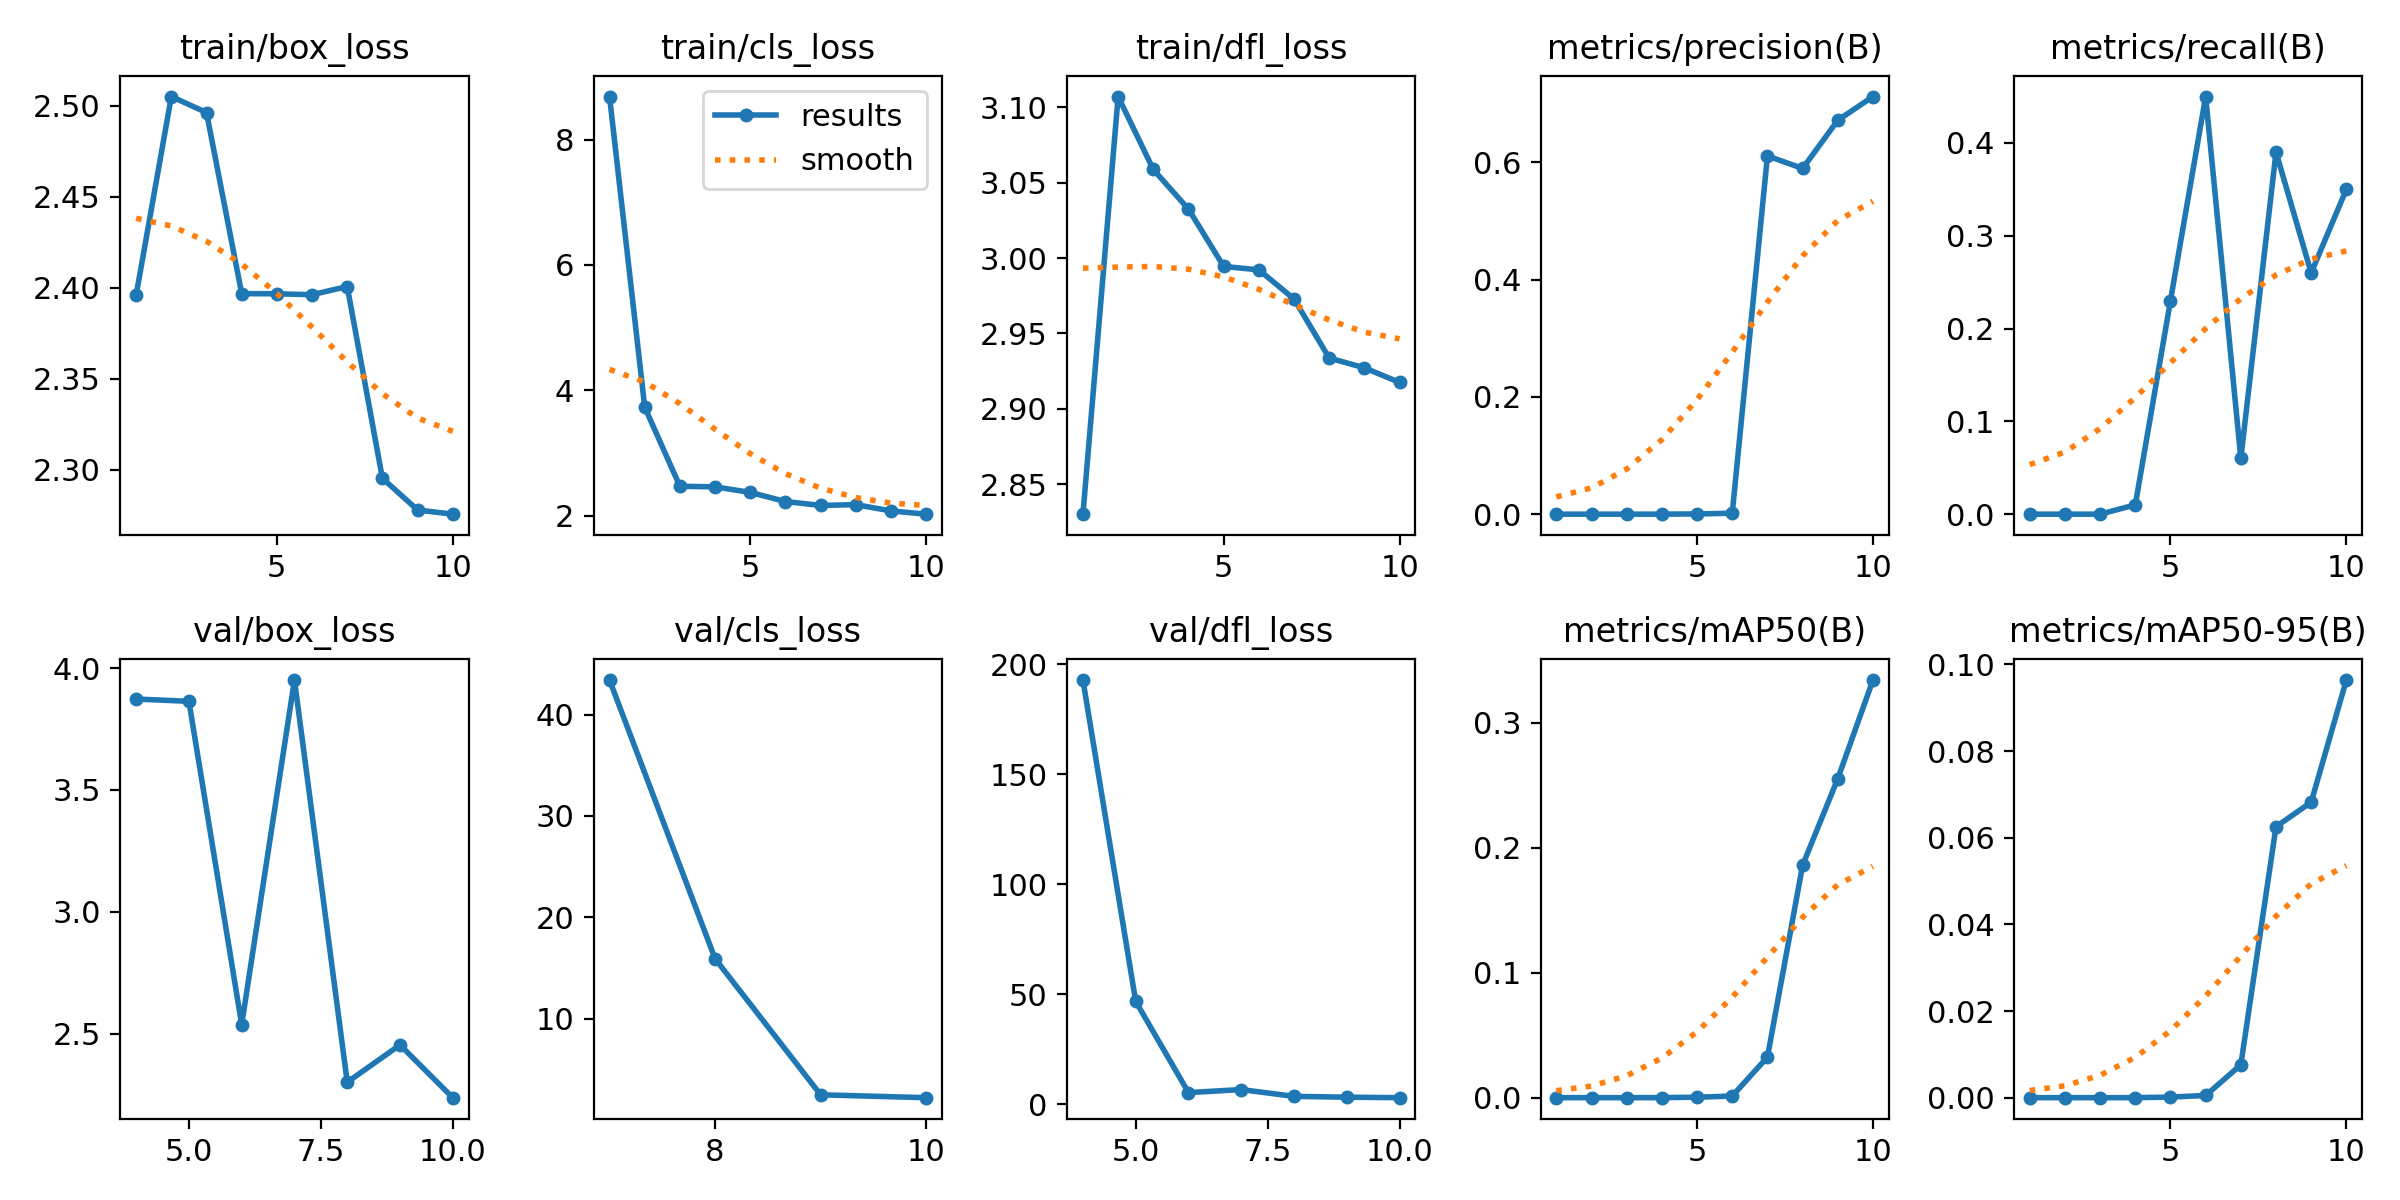

The file beside this chart, header and first rows:
epoch, train/box_loss, train/cls_loss, train/dfl_loss, metrics/precision(B), metrics/recall(B), metrics/mAP50(B), metrics/mAP50-95(B), val/box_loss, val/cls_loss, val/dfl_loss, lr/pg0, lr/pg1, lr/pg2
1, 2.396, 8.686, 2.83, 0, 0, 0, 0, nan, nan, nan, 0.0811, 0.0021, 0.0021
2, 2.505, 3.73, 3.107, 0, 0, 0, 0, nan, nan, nan, 0.06087, 0.003874, 0.003874
3, 2.496, 2.47, 3.059, 0, 0, 0, 0, nan, nan, nan, 0.04021, 0.005213, 0.005213
4, 2.397, 2.46, 3.033, 3e-05, 0.01, 2e-05, 0, 3.873, inf, 192.9, 0.01912, 0.006116, 0.006116
5, 2.397, 2.372, 2.994, 0.00043, 0.23, 0.00038, 0.00013, 3.863, inf, 46.82, 0.00604, 0.00604, 0.00604
6, 2.396, 2.226, 2.992, 0.00163, 0.45, 0.0013, 0.00051, 2.538, inf, 5.38, 0.00505, 0.00505, 0.00505
7, 2.401, 2.164, 2.973, 0.6111, 0.06, 0.03244, 0.00758, 3.951, 43.42, 6.76, 0.00406, 0.00406, 0.00406
8, 2.295, 2.177, 2.934, 0.5897, 0.39, 0.186, 0.06254, 2.302, 15.9, 3.672, 0.00307, 0.00307, 0.00307
9, 2.278, 2.076, 2.927, 0.6719, 0.26, 0.2552, 0.0682, 2.454, 2.468, 3.297, 0.00208, 0.00208, 0.00208
10, 2.276, 2.025, 2.917, 0.7124, 0.35, 0.3342, 0.09639, 2.238, 2.185, 3.075, 0.00109, 0.00109, 0.00109
